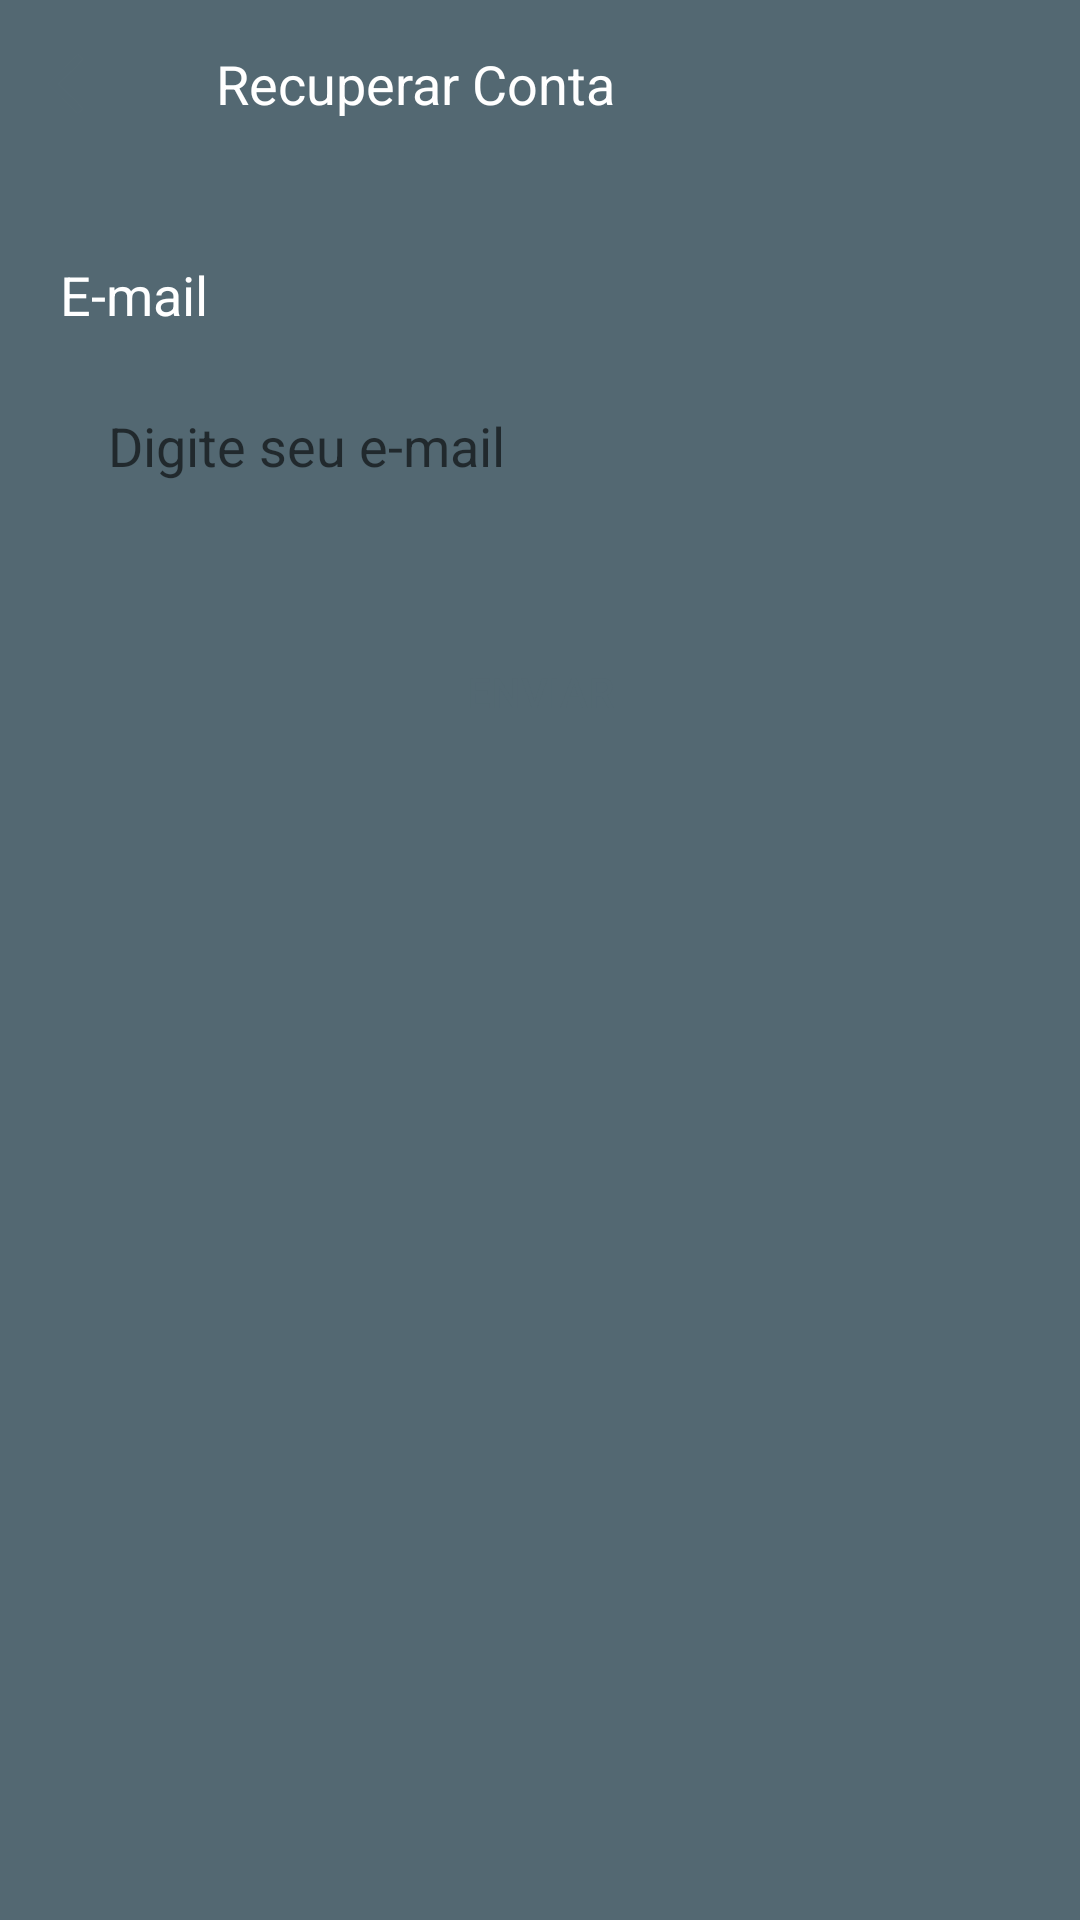

Android layout source for this screen:
<!-- AndroidManifest.xml: application theme Theme.MobileProject -->
<!-- res/layout/fragment_recover.xml -->
<?xml version="1.0" encoding="utf-8"?>
<ScrollView xmlns:android="http://schemas.android.com/apk/res/android"
    xmlns:app="http://schemas.android.com/apk/res-auto"
    xmlns:tools="http://schemas.android.com/tools"
    android:layout_width="match_parent"
    android:layout_height="match_parent"
    android:fillViewport="true"
    tools:context=".ui.auth.RecoverFragment">

    <LinearLayout
        android:layout_width="match_parent"
        android:layout_height="wrap_content"
        android:orientation="vertical">

        <com.google.android.material.appbar.AppBarLayout
            android:layout_width="match_parent"
            android:layout_height="wrap_content">

            <androidx.appcompat.widget.Toolbar
                android:id="@+id/tb_voltar"
                android:layout_width="match_parent"
                android:layout_height="wrap_content"
                android:background="@color/blue_grey"
                app:navigationIcon="@drawable/ic_back">

                <TextView
                    android:layout_width="match_parent"
                    android:layout_height="wrap_content"
                    android:text="@string/recuperar_conta_appbar"
                    android:textColor="@color/white"
                    android:textSize="18sp" />

            </androidx.appcompat.widget.Toolbar>

        </com.google.android.material.appbar.AppBarLayout>


        <LinearLayout
            android:layout_width="match_parent"
            android:layout_height="wrap_content"
            android:layout_margin="20dp"
            android:orientation="vertical">

            <TextView
                android:layout_width="match_parent"
                android:layout_height="wrap_content"
                android:layout_marginTop="10dp"
                android:text="@string/tv_email"
                android:textColor="@color/white"
                android:textSize="18sp" />

            <EditText
                android:id="@+id/et_email"
                android:layout_width="match_parent"
                android:layout_height="wrap_content"
                android:layout_marginTop="10dp"
                android:autofillHints="E-mail"
                android:background="@drawable/bg_edit_text"
                android:hint="@string/hint_digite_seu_e_mail"
                android:inputType="textEmailAddress"
                android:padding="16dp" />

            <Button
                android:id="@+id/bt_recuperar"
                android:layout_width="match_parent"
                android:layout_height="wrap_content"
                android:layout_marginTop="30dp"
                android:background="@drawable/bg_button"
                android:text="@string/bt_enviar"
                android:textColor="@color/blue_grey"
                app:backgroundTint="@color/white" />

            <ProgressBar
                android:id="@+id/progress_bar"
                android:layout_width="wrap_content"
                android:layout_height="wrap_content"
                android:layout_gravity="center_horizontal"
                android:layout_marginTop="70dp"
                android:indeterminateTint="@color/white"
                android:visibility="invisible"
                tools:visibility="visible" />


        </LinearLayout>

    </LinearLayout>

</ScrollView>
<!-- resources referenced by this layout -->
<resources>
  <color name="blue_grey">#FF536872</color>
  <color name="white">#FFFFFFFF</color>
  <!-- drawable ic_back (drawable) -->
  <vector android:autoMirrored="true" android:height="24dp"
      android:tint="#536872" android:viewportHeight="24"
      android:viewportWidth="24" android:width="24dp" xmlns:android="http://schemas.android.com/apk/res/android">
      <path android:fillColor="@android:color/white" android:pathData="M11.67,3.87L9.9,2.1 0,12l9.9,9.9 1.77,-1.77L3.54,12z"/>
  </vector>
  <string name="bt_enviar">Enviar</string>
  <string name="hint_digite_seu_e_mail">Digite seu e-mail</string>
  <string name="recuperar_conta_appbar">Recuperar Conta</string>
  <string name="tv_email">E-mail</string>
  <style name="Theme.MobileProject" parent="Theme.MaterialComponents.DayNight.NoActionBar">
          
          <item name="colorPrimary">@color/blue_grey</item>
          <item name="colorPrimaryVariant">@color/blue_grey</item>
          <item name="colorOnPrimary">@color/white</item>
          
          <item name="colorSecondary">@color/teal_200</item>
          <item name="colorSecondaryVariant">@color/teal_700</item>
          <item name="colorOnSecondary">@color/black</item>
          
          <item name="android:statusBarColor">?attr/colorPrimaryVariant</item>
          
          <item name="android:windowBackground">@color/blue_grey</item>
      </style>
  <color name="teal_200">#FF03DAC5</color>
  <color name="teal_700">#FF018786</color>
  <color name="black">#FF000000</color>
</resources>
